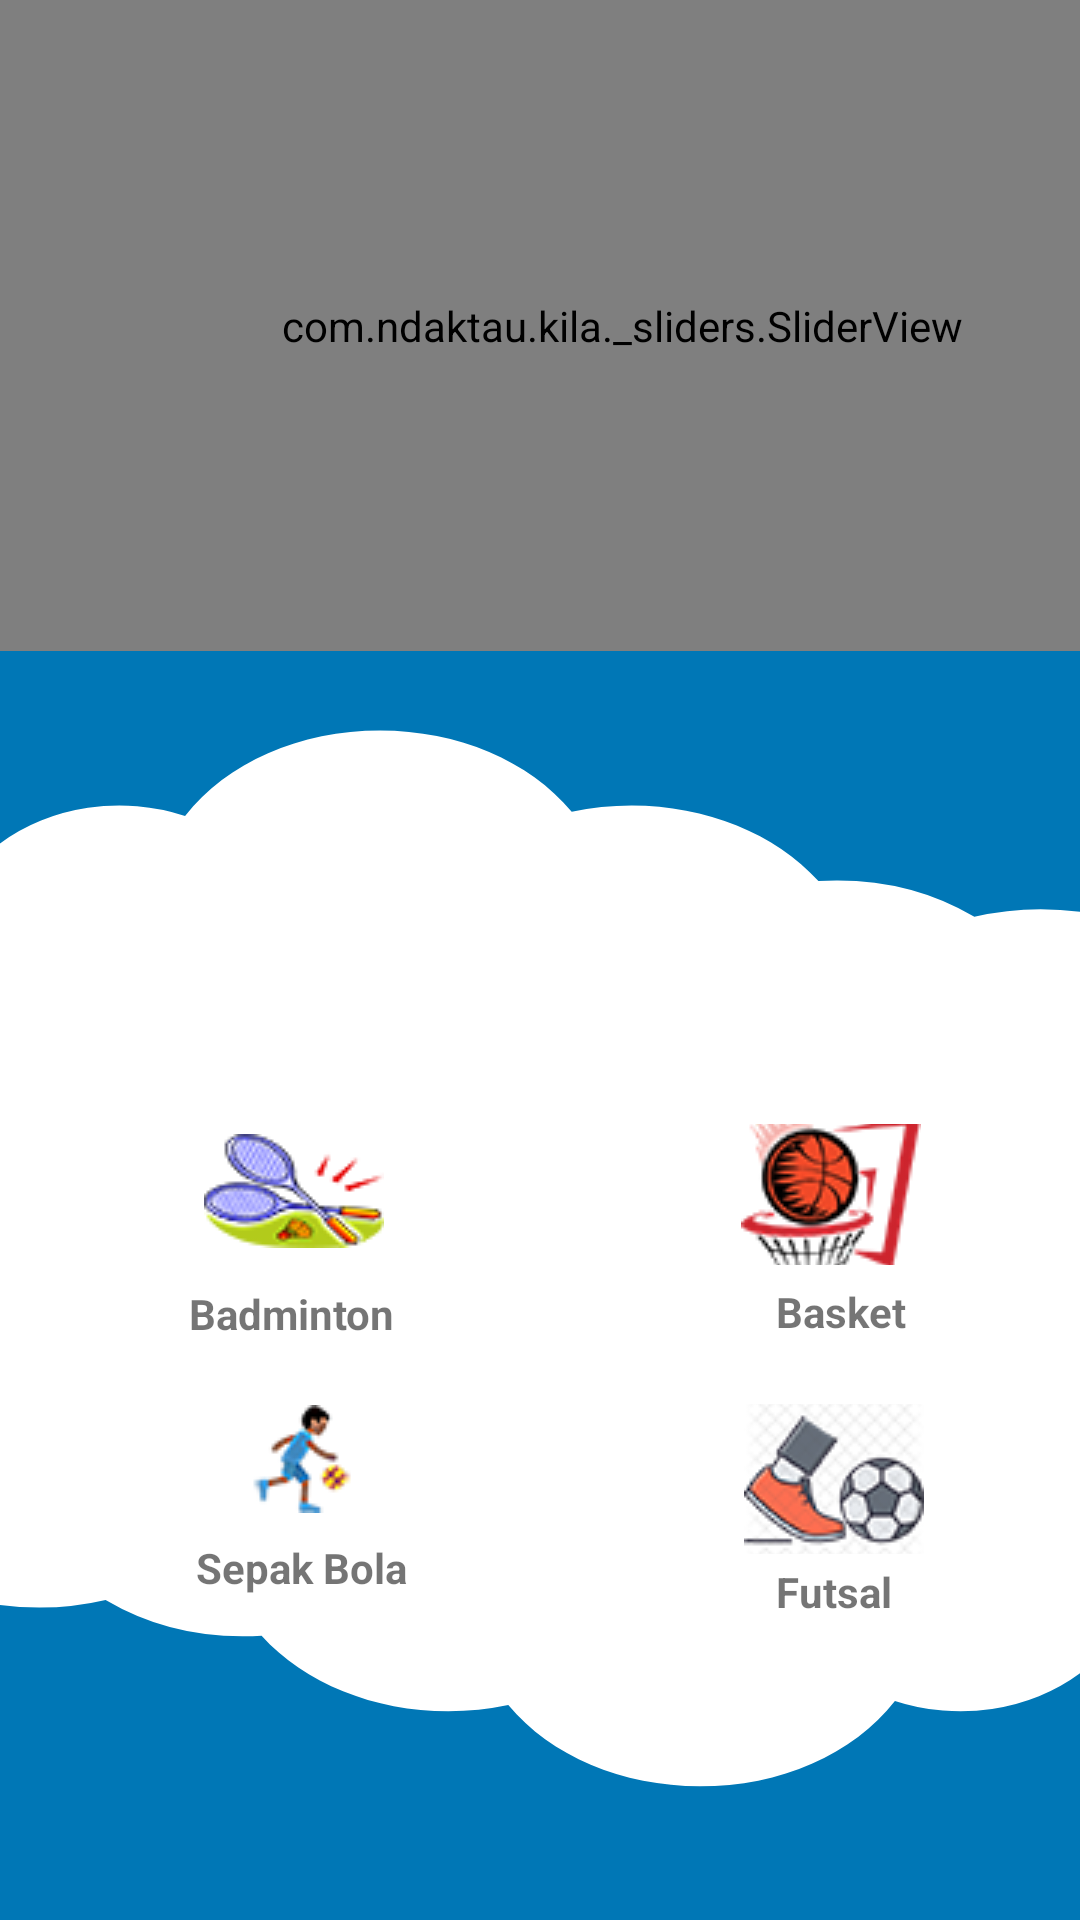

Layout XML and referenced resources for this Android screen:
<!-- AndroidManifest.xml: application theme Theme.KILA -->
<!-- res/layout/fragment_home.xml -->
<?xml version="1.0" encoding="utf-8"?>
<FrameLayout xmlns:android="http://schemas.android.com/apk/res/android"
    android:id="@+id/frameLayoutHome"
    xmlns:app="http://schemas.android.com/apk/res-auto"
    xmlns:tools="http://schemas.android.com/tools"
    android:layout_width="match_parent"
    android:layout_height="match_parent"

    tools:context=".HomeFragment">


        <androidx.constraintlayout.widget.ConstraintLayout
            android:layout_width="match_parent"
            android:layout_height="match_parent"
            android:background="@drawable/ic_background">


                
                
                
                
                


                <com.ndaktau.kila._sliders.SliderView
                    android:id="@+id/sliderView"
                    android:layout_width="415dp"
                    android:layout_height="217dp"
                    android:clipToPadding="false"
                    android:foregroundGravity="center"
                    android:overScrollMode="never"
                    app:layout_constraintBottom_toBottomOf="parent"
                    app:layout_constraintEnd_toEndOf="parent"
                    app:layout_constraintHorizontal_bias="0.0"
                    app:layout_constraintStart_toStartOf="parent"
                    app:layout_constraintTop_toTopOf="parent"
                    app:layout_constraintVertical_bias="0.0" />

                <LinearLayout
                    android:id="@+id/pagesContainer"
                    android:layout_width="352dp"
                    android:layout_height="64dp"
                    android:layout_alignParentBottom="true"
                    android:layout_gravity="bottom"
                    android:gravity="center_horizontal"
                    android:orientation="horizontal"
                    app:layout_constraintBottom_toBottomOf="parent"
                    app:layout_constraintEnd_toEndOf="parent"
                    app:layout_constraintHorizontal_bias="0.491"
                    app:layout_constraintStart_toStartOf="parent"
                    app:layout_constraintTop_toBottomOf="@+id/sliderView"
                    app:layout_constraintVertical_bias="0.04" />

                <ImageButton
                    android:id="@+id/badminton"
                    android:layout_width="74dp"
                    android:layout_height="50dp"
                    android:background="@color/white"
                    app:layout_constraintBottom_toBottomOf="parent"
                    app:layout_constraintEnd_toEndOf="parent"
                    app:layout_constraintHorizontal_bias="0.213"
                    app:layout_constraintStart_toStartOf="parent"
                    app:layout_constraintTop_toBottomOf="@+id/pagesContainer"
                    app:layout_constraintVertical_bias="0.26"
                    app:srcCompat="@drawable/badminton"
                    tools:ignore="MissingConstraints" />

                <ImageButton
                    android:id="@+id/basket"
                    android:layout_width="81dp"
                    android:layout_height="47dp"
                    android:background="@color/white"
                    app:layout_constraintBottom_toBottomOf="parent"
                    app:layout_constraintEnd_toEndOf="parent"
                    app:layout_constraintHorizontal_bias="0.703"
                    app:layout_constraintStart_toEndOf="@+id/badminton"
                    app:layout_constraintTop_toBottomOf="@+id/pagesContainer"
                    app:layout_constraintVertical_bias="0.266"
                    app:srcCompat="@drawable/basket"
                    tools:ignore="MissingConstraints" />

                <ImageButton
                    android:id="@+id/sepakbola"
                    android:layout_width="79dp"
                    android:layout_height="47dp"
                    android:background="@color/white"
                    app:layout_constraintBottom_toBottomOf="parent"
                    app:layout_constraintEnd_toEndOf="@+id/badminton"
                    app:layout_constraintHorizontal_bias="0.0"
                    app:layout_constraintStart_toStartOf="@+id/badminton"
                    app:layout_constraintTop_toBottomOf="@+id/textView"
                    app:layout_constraintVertical_bias="0.105"
                    app:srcCompat="@drawable/bola"
                    tools:ignore="MissingConstraints" />

                <ImageButton
                    android:id="@+id/futsal"
                    android:layout_width="83dp"
                    android:layout_height="50dp"
                    android:background="@color/white"
                    app:layout_constraintBottom_toBottomOf="parent"
                    app:layout_constraintEnd_toEndOf="@+id/basket"
                    app:layout_constraintHorizontal_bias="0.0"
                    app:layout_constraintStart_toStartOf="@+id/basket"
                    app:layout_constraintTop_toBottomOf="@+id/textView2"
                    app:layout_constraintVertical_bias="0.149"
                    app:srcCompat="@drawable/futsal"
                    tools:ignore="MissingConstraints" />

                <TextView
                    android:id="@+id/textView"
                    android:layout_width="wrap_content"
                    android:layout_height="wrap_content"
                    android:text="Badminton"
                    android:textStyle="bold"
                    app:layout_constraintBottom_toBottomOf="parent"
                    app:layout_constraintEnd_toEndOf="@+id/badminton"
                    app:layout_constraintHorizontal_bias="0.4"
                    app:layout_constraintStart_toStartOf="@+id/badminton"
                    app:layout_constraintTop_toBottomOf="@+id/badminton"
                    app:layout_constraintVertical_bias="0.031"
                    tools:ignore="MissingConstraints" />

                <TextView
                    android:id="@+id/textView2"
                    android:layout_width="wrap_content"
                    android:layout_height="wrap_content"
                    android:text="Basket"
                    android:textStyle="bold"
                    app:layout_constraintBottom_toBottomOf="parent"
                    app:layout_constraintEnd_toEndOf="@+id/basket"
                    app:layout_constraintHorizontal_bias="0.594"
                    app:layout_constraintStart_toStartOf="@+id/basket"
                    app:layout_constraintTop_toBottomOf="@+id/basket"
                    app:layout_constraintVertical_bias="0.03"
                    tools:ignore="MissingConstraints" />

                <TextView
                    android:id="@+id/textView3"
                    android:layout_width="wrap_content"
                    android:layout_height="wrap_content"
                    android:text="Sepak Bola"
                    android:textStyle="bold"
                    app:layout_constraintBottom_toBottomOf="parent"
                    app:layout_constraintEnd_toEndOf="@+id/sepakbola"
                    app:layout_constraintStart_toStartOf="@+id/sepakbola"
                    app:layout_constraintTop_toBottomOf="@+id/sepakbola"
                    app:layout_constraintVertical_bias="0.03"
                    tools:ignore="MissingConstraints" />

                <TextView
                    android:id="@+id/textView4"
                    android:layout_width="wrap_content"
                    android:layout_height="wrap_content"
                    android:text="Futsal"
                    android:textStyle="bold"
                    app:layout_constraintBottom_toBottomOf="parent"
                    app:layout_constraintEnd_toEndOf="@+id/futsal"
                    app:layout_constraintStart_toStartOf="@+id/futsal"
                    app:layout_constraintTop_toBottomOf="@+id/futsal"
                    app:layout_constraintVertical_bias="0.03"
                    tools:ignore="MissingConstraints" />

        </androidx.constraintlayout.widget.ConstraintLayout>
</FrameLayout>
<!-- resources referenced by this layout -->
<resources>
  <color name="white">#FFFFFFFF</color>
  <!-- drawable badminton: png bitmap (drawable, 6624 bytes) -->
  <!-- drawable basket: png bitmap (drawable, 10476 bytes) -->
  <!-- drawable bola: png bitmap (drawable, 4907 bytes) -->
  <!-- drawable futsal: png bitmap (drawable, 11458 bytes) -->
  <!-- drawable ic_background (drawable) -->
  <vector xmlns:android="http://schemas.android.com/apk/res/android"
      android:width="411.999dp"
      android:height="870.001dp"
      android:viewportWidth="411.999"
      android:viewportHeight="870.001">
    <path
        android:pathData="M412,870L0,870L0,727.261a94.763,94.763 0,0 0,15 1.192A93.593,93.593 0,0 0,40.287 725,90.829 90.829,0 0,0 93,741.453c2.262,0 4.546,-0.081 6.79,-0.241 16.3,21.44 42.92,34.24 71.211,34.24a93.844,93.844 0,0 0,22.909 -2.82c16.127,23.056 43.451,36.82 73.091,36.82 30.644,0 58.454,-14.482 74.394,-38.74A68.792,68.792 0,0 0,412 758.246L412,870ZM371.712,415.454h0A90.831,90.831 0,0 0,319 399c-2.259,0 -4.543,0.081 -6.789,0.241C295.911,377.8 269.291,365 241,365a93.849,93.849 0,0 0,-22.909 2.82C201.963,344.765 174.64,331 145,331c-30.643,0 -58.454,14.482 -74.394,38.74A68.791,68.791 0,0 0,0 382.207L0,0L412,0L412,413.192A94.818,94.818 0,0 0,397 412a93.608,93.608 0,0 0,-25.288 3.453Z"
        android:fillColor="#0077b6"/>
  </vector>
  <style name="Theme.KILA" parent="Theme.MaterialComponents.DayNight.NoActionBar">
          
          <item name="colorPrimary">@color/pasificBlue</item>
          <item name="colorPrimaryVariant">@color/frenchBlue</item>
          <item name="colorOnPrimary">@color/white</item>
          
          <item name="colorSecondary">@color/teal_200</item>
          <item name="colorSecondaryVariant">@color/teal_700</item>
          <item name="colorOnSecondary">@color/black</item>
          
          <item name="android:statusBarColor" tools:targetApi="l">?attr/colorPrimaryVariant</item>
          
      </style>
  <color name="pasificBlue">#00B4D8</color>
  <color name="frenchBlue">#0077B6</color>
  <color name="teal_200">#FF03DAC5</color>
  <color name="teal_700">#FF018786</color>
  <color name="black">#FF000000</color>
</resources>
